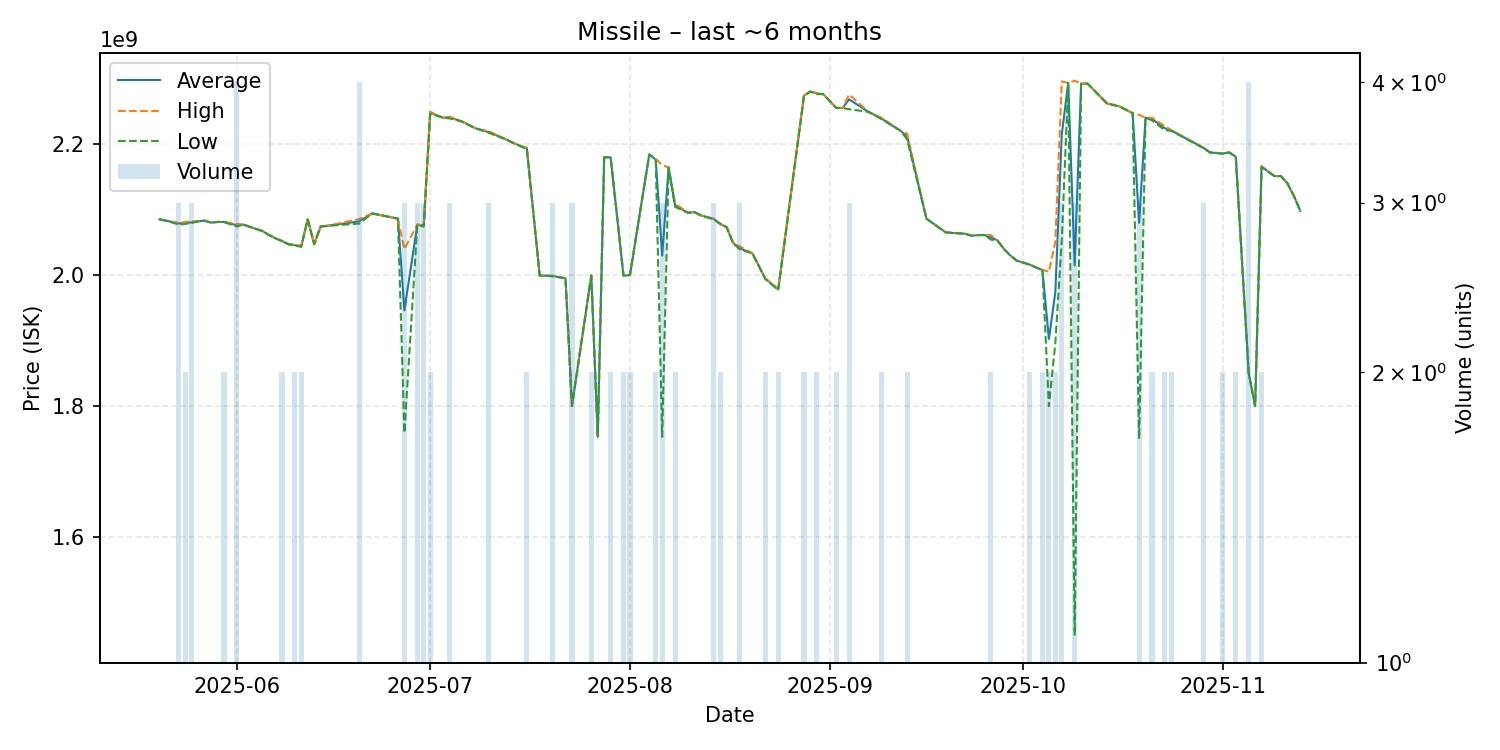

The data file committed next to this chart (first rows):
date, average, highest, lowest, order_count, volume
2025-05-20, 2085000000, 2085000000, 2085000000, 1, 1
2025-05-21, 2083000000, 2083000000, 2083000000, 1, 1
2025-05-23, 2078666667, 2079500000, 2077000000, 3, 3
2025-05-24, 2079500000, 2081000000, 2078000000, 2, 2
2025-05-25, 2080333333, 2082000000, 2079500000, 3, 3
2025-05-26, 2082000000, 2082000000, 2082000000, 1, 1
2025-05-27, 2083000000, 2083000000, 2083000000, 1, 1
2025-05-28, 2080000000, 2080000000, 2080000000, 1, 1
2025-05-29, 2081000000, 2081000000, 2081000000, 1, 1
2025-05-30, 2081000000, 2081000000, 2081000000, 2, 2
2025-06-01, 2076000000, 2078000000, 2074000000, 4, 4
2025-06-02, 2077000000, 2077000000, 2077000000, 1, 1
2025-06-05, 2067000000, 2067000000, 2067000000, 1, 1
2025-06-06, 2061000000, 2061000000, 2061000000, 1, 1
2025-06-07, 2056000000, 2056000000, 2056000000, 1, 1
2025-06-08, 2052000000, 2052000000, 2052000000, 2, 2
2025-06-09, 2047000000, 2047000000, 2047000000, 1, 1
2025-06-10, 2045500000, 2046000000, 2045000000, 2, 2
2025-06-11, 2044000000, 2045000000, 2043000000, 2, 2
2025-06-12, 2085000000, 2085000000, 2085000000, 1, 1
2025-06-13, 2047000000, 2047000000, 2047000000, 1, 1
2025-06-14, 2074000000, 2074000000, 2074000000, 1, 1
2025-06-15, 2075000000, 2075000000, 2075000000, 1, 1
2025-06-20, 2082000000, 2085500000, 2078500000, 4, 4
2025-06-22, 2094000000, 2094000000, 2094000000, 1, 1
2025-06-25, 2088000000, 2088000000, 2088000000, 1, 1
2025-06-26, 2086000000, 2086000000, 2086000000, 1, 1
2025-06-27, 1946000000, 2039500000, 1759000000, 3, 3
2025-06-29, 2076666667, 2077000000, 2076000000, 3, 3
2025-06-30, 2075666667, 2076500000, 2074000000, 3, 3
2025-07-01, 2247500000, 2249000000, 2246000000, 2, 2
2025-07-03, 2240000000, 2240000000, 2240000000, 1, 1
2025-07-04, 2240666667, 2241500000, 2239000000, 3, 3
2025-07-06, 2234000000, 2234000000, 2234000000, 1, 1
2025-07-08, 2224000000, 2224000000, 2224000000, 1, 1
2025-07-09, 2221000000, 2221000000, 2221000000, 1, 1
2025-07-10, 2218333333, 2220000000, 2217500000, 3, 3
2025-07-13, 2206000000, 2206000000, 2206000000, 1, 1
2025-07-14, 2201000000, 2201000000, 2201000000, 1, 1
2025-07-16, 2193000000, 2194000000, 2192000000, 2, 2
2025-07-18, 1999000000, 1999000000, 1999000000, 1, 1
2025-07-19, 1999000000, 1999000000, 1999000000, 1, 1
2025-07-20, 1998666667, 1999000000, 1998000000, 3, 3
2025-07-22, 1995000000, 1995000000, 1995000000, 1, 1
2025-07-23, 1800000000, 1800000000, 1800000000, 3, 3
2025-07-26, 1999500000, 2000000000, 1999000000, 2, 2
2025-07-27, 1753000000, 1753000000, 1753000000, 1, 1
2025-07-28, 2180000000, 2180000000, 2180000000, 1, 1
2025-07-29, 2179500000, 2180000000, 2179000000, 2, 2
2025-07-31, 1999000000, 1999000000, 1999000000, 2, 2
2025-08-01, 2000000000, 2000000000, 2000000000, 2, 2
2025-08-04, 2184000000, 2184000000, 2184000000, 1, 1
2025-08-05, 2176000000, 2177000000, 2175000000, 2, 2
2025-08-06, 2029666667, 2168000000, 1753000000, 3, 3
2025-08-07, 2164000000, 2164000000, 2164000000, 1, 1
2025-08-08, 2106500000, 2109000000, 2104000000, 2, 2
2025-08-10, 2095000000, 2095000000, 2095000000, 1, 1
2025-08-11, 2096000000, 2096000000, 2096000000, 1, 1
2025-08-12, 2091000000, 2091000000, 2091000000, 1, 1
2025-08-14, 2085666667, 2086000000, 2085000000, 3, 3
... 60 more rows
